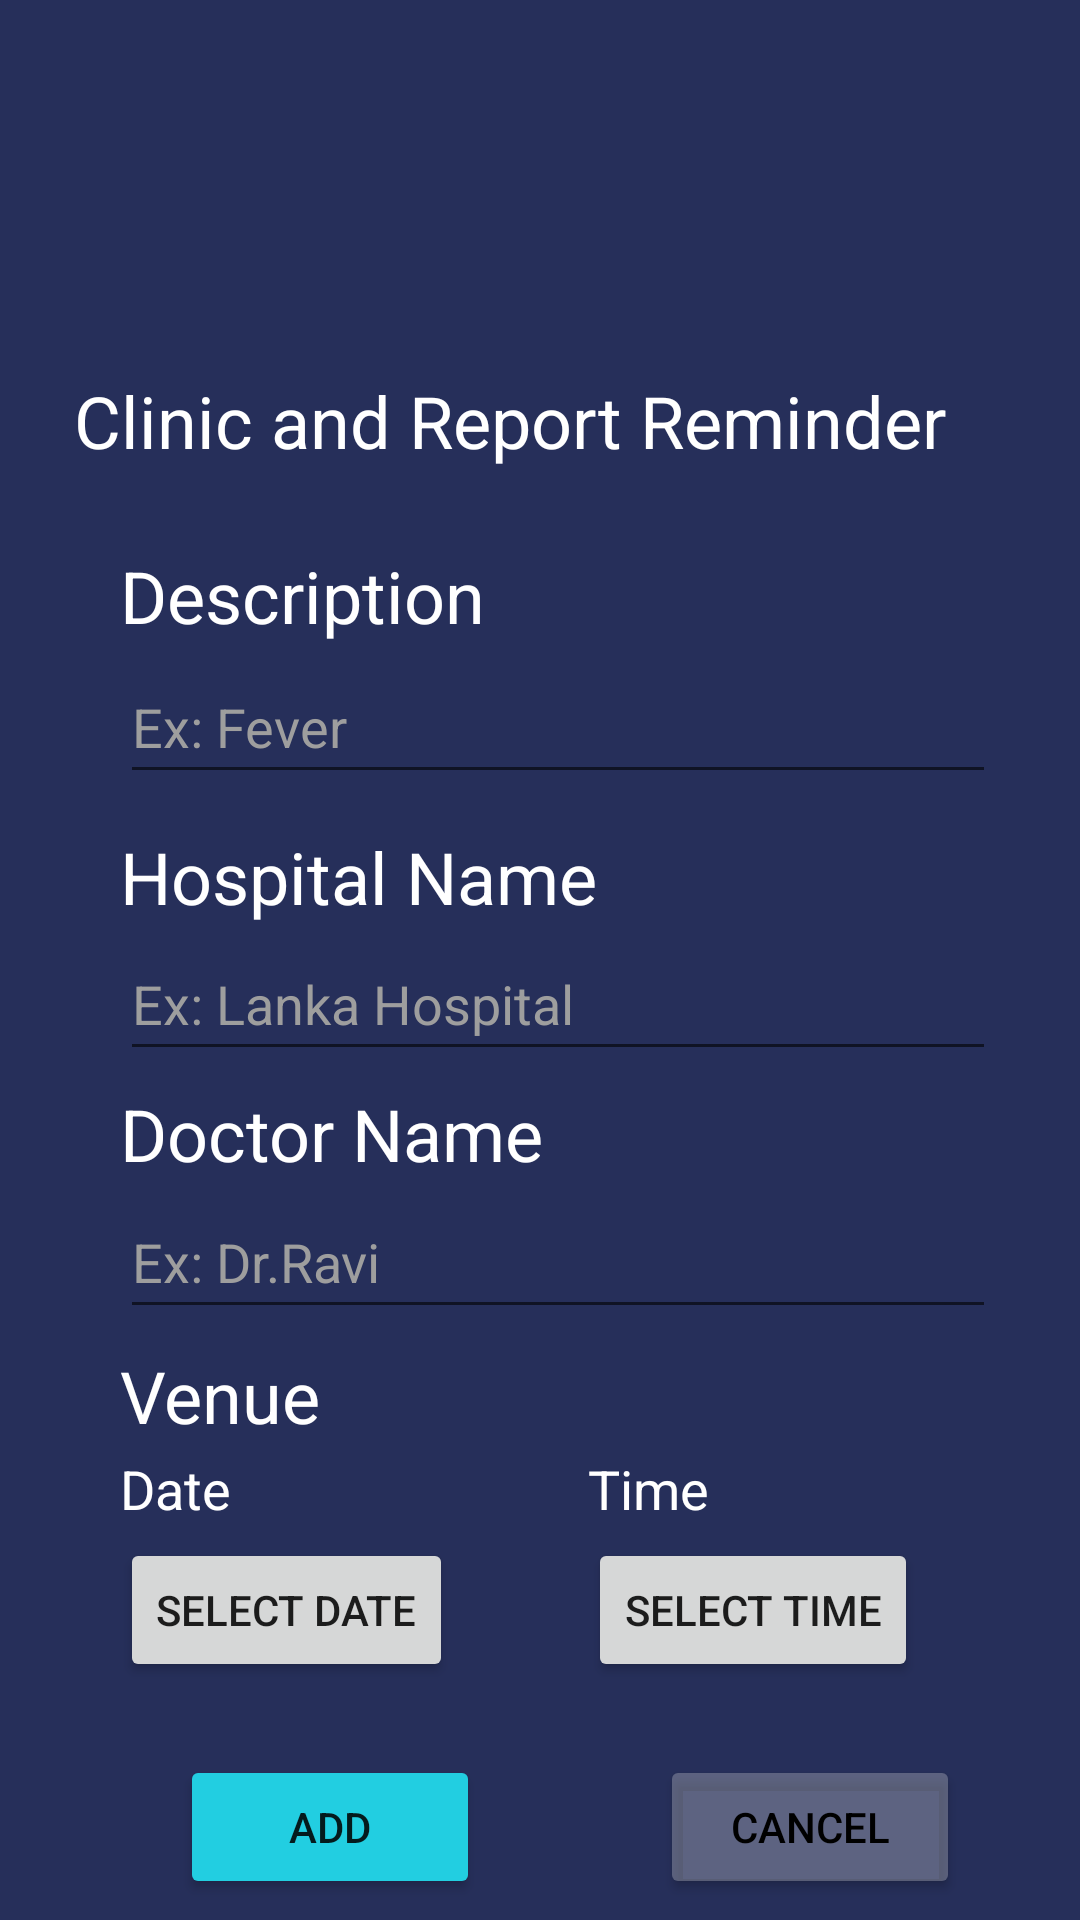

The Android layout XML behind this screen, and the referenced resources:
<!-- AndroidManifest.xml: application theme Theme.MaterialComponents.DayNight -->
<!-- res/layout/activity_clinic_report_reminder.xml -->
<?xml version="1.0" encoding="utf-8"?>
<androidx.constraintlayout.widget.ConstraintLayout xmlns:android="http://schemas.android.com/apk/res/android"
    xmlns:app="http://schemas.android.com/apk/res-auto"
    xmlns:tools="http://schemas.android.com/tools"
    android:layout_width="match_parent"
    android:layout_height="match_parent"
    android:background="@color/App_BG_Tint"
    tools:context=".ClinicReportReminder"
    >

    <ImageView
        android:id="@+id/imageView"
        android:layout_width="wrap_content"
        android:layout_height="wrap_content"
        android:layout_marginTop="4dp"
        android:scaleX="2"
        android:scaleY="2"
        app:layout_constraintEnd_toEndOf="parent"
        app:layout_constraintHorizontal_bias="0.319"
        app:layout_constraintStart_toStartOf="parent"
        app:layout_constraintTop_toTopOf="parent"
        app:srcCompat="@drawable/logo"
        android:contentDescription="@string/todo" />

    <TextView
        android:id="@+id/textView7"
        android:layout_width="wrap_content"
        android:layout_height="wrap_content"
        android:layout_marginStart="176dp"
        android:layout_marginEnd="177dp"
        android:text="@string/activityname"
        android:textColor="@color/white"
        android:textColorLink="@color/white"
        android:textSize="24sp"
        app:layout_constraintBottom_toBottomOf="parent"
        app:layout_constraintEnd_toEndOf="parent"
        app:layout_constraintHorizontal_bias="0.534"
        app:layout_constraintStart_toStartOf="parent"
        app:layout_constraintTop_toTopOf="parent"
        app:layout_constraintVertical_bias="0.204" />

    <TextView
        android:id="@+id/textView8"
        android:layout_width="wrap_content"
        android:layout_height="wrap_content"
        android:layout_marginStart="40dp"
        android:text="@string/Description"
        android:textColor="@color/white"
        android:textColorLink="@color/white"
        android:textSize="24sp"
        app:layout_constraintBottom_toBottomOf="parent"
        app:layout_constraintStart_toStartOf="parent"
        app:layout_constraintTop_toTopOf="parent"
        app:layout_constraintVertical_bias="0.3" />

    <TextView
        android:id="@+id/textView11"
        android:layout_width="wrap_content"
        android:layout_height="wrap_content"
        android:layout_marginStart="40dp"
        android:text="@string/venue"
        android:textColor="@color/white"
        android:textColorLink="@color/white"
        android:textSize="24sp"
        app:layout_constraintBottom_toBottomOf="parent"
        app:layout_constraintStart_toStartOf="parent"
        app:layout_constraintTop_toTopOf="parent"
        app:layout_constraintVertical_bias="0.739" />

    <TextView
        android:id="@+id/textView12"
        android:layout_width="wrap_content"
        android:layout_height="wrap_content"
        android:layout_marginStart="40dp"
        android:text="@string/date"
        android:textColor="@color/white"
        android:textColorLink="@color/white"
        android:textSize="18sp"
        app:layout_constraintBottom_toBottomOf="parent"
        app:layout_constraintStart_toStartOf="parent"
        app:layout_constraintTop_toTopOf="parent"
        app:layout_constraintVertical_bias="0.786" />

    <Button
        android:id="@+id/datePickerButton"
        android:layout_width="wrap_content"
        android:layout_height="wrap_content"
        android:layout_marginStart="40dp"
        android:onClick="openDatePicker"
        android:text="@string/select_date"
        app:layout_constraintBottom_toBottomOf="parent"
        app:layout_constraintStart_toStartOf="parent"
        app:layout_constraintTop_toTopOf="parent"
        app:layout_constraintVertical_bias="0.866" />

    <Button
        android:id="@+id/timeButton"
        android:layout_width="wrap_content"
        android:layout_height="wrap_content"
        android:layout_marginStart="196dp"
        android:onClick="popTimePicker"
        android:text="@string/select_time"
        app:layout_constraintBottom_toBottomOf="parent"
        app:layout_constraintStart_toStartOf="parent"
        app:layout_constraintTop_toTopOf="parent"
        app:layout_constraintVertical_bias="0.866" />

    <EditText
        android:id="@+id/Hospital"
        style="@style/ThemeOverlay.Material3.TextInputEditText.OutlinedBox"
        android:layout_width="match_parent"
        android:layout_height="wrap_content"
        android:layout_marginLeft="40sp"
        android:layout_marginRight="28sp"
        android:ems="10"
        android:hint="@string/ex_lanka_hospital"
        android:importantForAutofill="no"
        android:inputType="textPersonName"
        android:minHeight="48dp"
        android:textColorHint="@color/Hint"
        app:layout_constraintBottom_toBottomOf="parent"
        app:layout_constraintEnd_toEndOf="parent"
        app:layout_constraintHorizontal_bias="0.764"
        app:layout_constraintStart_toStartOf="parent"
        app:layout_constraintTop_toTopOf="parent"
        app:layout_constraintVertical_bias="0.522" />

    <Button
        android:id="@+id/save"
        android:layout_width="100dp"
        android:layout_height="wrap_content"
        android:layout_marginStart="60dp"
        android:backgroundTint="@color/Add_Button"
        android:text="@string/add"
        app:layout_constraintBottom_toBottomOf="parent"
        app:layout_constraintStart_toStartOf="parent"
        app:layout_constraintTop_toTopOf="parent"
        app:layout_constraintVertical_bias="0.988" />

    <EditText
        android:id="@+id/Doctor"
        style="@style/ThemeOverlay.Material3.TextInputEditText.OutlinedBox"
        android:layout_width="match_parent"
        android:layout_height="wrap_content"
        android:layout_marginLeft="40sp"
        android:layout_marginRight="28sp"
        android:ems="10"
        android:hint="@string/ex_dr_ravi"
        android:importantForAutofill="no"
        android:inputType="textPersonName"
        android:minHeight="48dp"
        android:textColorHint="@color/Hint"
        app:layout_constraintBottom_toBottomOf="parent"
        app:layout_constraintEnd_toEndOf="parent"
        app:layout_constraintHorizontal_bias="0.588"
        app:layout_constraintStart_toStartOf="parent"
        app:layout_constraintTop_toTopOf="parent"
        app:layout_constraintVertical_bias="0.667" />

    <Button
        android:id="@+id/cancel"
        android:layout_width="100dp"
        android:layout_height="wrap_content"
        android:layout_marginStart="220dp"
        android:backgroundTint="@color/Transparent_Tint"
        android:text="@string/cancel"

        android:textColor="#000000"
        app:layout_constraintBottom_toBottomOf="parent"
        app:layout_constraintStart_toStartOf="parent"
        app:layout_constraintTop_toTopOf="parent"
        app:layout_constraintVertical_bias="0.988" />

    <EditText
        android:id="@+id/Detail"
        style="@style/ThemeOverlay.Material3.TextInputEditText.OutlinedBox"
        android:layout_width="match_parent"
        android:layout_height="wrap_content"
        android:layout_marginLeft="40sp"
        android:layout_marginRight="28sp"
        android:ems="10"
        android:hint="@string/ex_fever"
        android:inputType="textPersonName"
        android:minHeight="48dp"
        android:textColorHint="@color/Hint"
        app:layout_constraintBottom_toBottomOf="parent"
        app:layout_constraintEnd_toEndOf="parent"
        app:layout_constraintHorizontal_bias="0.588"
        app:layout_constraintStart_toStartOf="parent"
        app:layout_constraintTop_toTopOf="parent"
        app:layout_constraintVertical_bias="0.366"
        android:importantForAutofill="no" />

    <TextView
        android:id="@+id/textView13"
        android:layout_width="wrap_content"
        android:layout_height="wrap_content"
        android:layout_marginStart="196dp"
        android:text="@string/time"
        android:textColor="@color/white"
        android:textColorLink="@color/white"
        android:textSize="18sp"
        app:layout_constraintBottom_toBottomOf="parent"
        app:layout_constraintStart_toStartOf="parent"
        app:layout_constraintTop_toTopOf="parent"
        app:layout_constraintVertical_bias="0.786" />

    <TextView
        android:id="@+id/textView10"
        android:layout_width="wrap_content"
        android:layout_height="wrap_content"
        android:layout_marginStart="40dp"
        android:text="@string/DoctorName"
        android:textColor="@color/white"
        android:textColorLink="@color/white"
        android:textSize="24sp"
        app:layout_constraintBottom_toBottomOf="parent"
        app:layout_constraintStart_toStartOf="parent"
        app:layout_constraintTop_toTopOf="parent"
        app:layout_constraintVertical_bias="0.595" />

    <TextView
        android:id="@+id/textView9"
        android:layout_width="wrap_content"
        android:layout_height="wrap_content"
        android:layout_marginStart="40dp"
        android:text="@string/HospitalName"
        android:textColor="@color/white"
        android:textColorLink="@color/white"
        android:textSize="24sp"
        app:layout_constraintBottom_toBottomOf="parent"
        app:layout_constraintStart_toStartOf="parent"
        app:layout_constraintTop_toTopOf="parent"
        app:layout_constraintVertical_bias="0.454" />

</androidx.constraintlayout.widget.ConstraintLayout>
<!-- resources referenced by this layout -->
<resources>
  <color name="Add_Button">#22CEE1</color>
  <color name="App_BG_Tint">#262F5A</color>
  <color name="Hint">#9E9E9E</color>
  <color name="Transparent_Tint">#4DD9D9D9</color>
  <color name="white">#FFFFFFFF</color>
  <string name="Description">Description</string>
  <string name="DoctorName">Doctor Name</string>
  <string name="HospitalName">Hospital Name</string>
  <string name="activityname">Clinic and Report Reminder</string>
  <string name="add">Add</string>
  <string name="cancel">Cancel</string>
  <string name="date">Date</string>
  <string name="ex_dr_ravi">Ex: Dr.Ravi</string>
  <string name="ex_fever">Ex: Fever</string>
  <string name="ex_lanka_hospital">Ex: Lanka Hospital</string>
  <string name="select_date">Select Date</string>
  <string name="select_time">Select Time</string>
  <string name="time">Time</string>
  <string name="todo">TODO</string>
  <string name="venue">Venue</string>
</resources>
